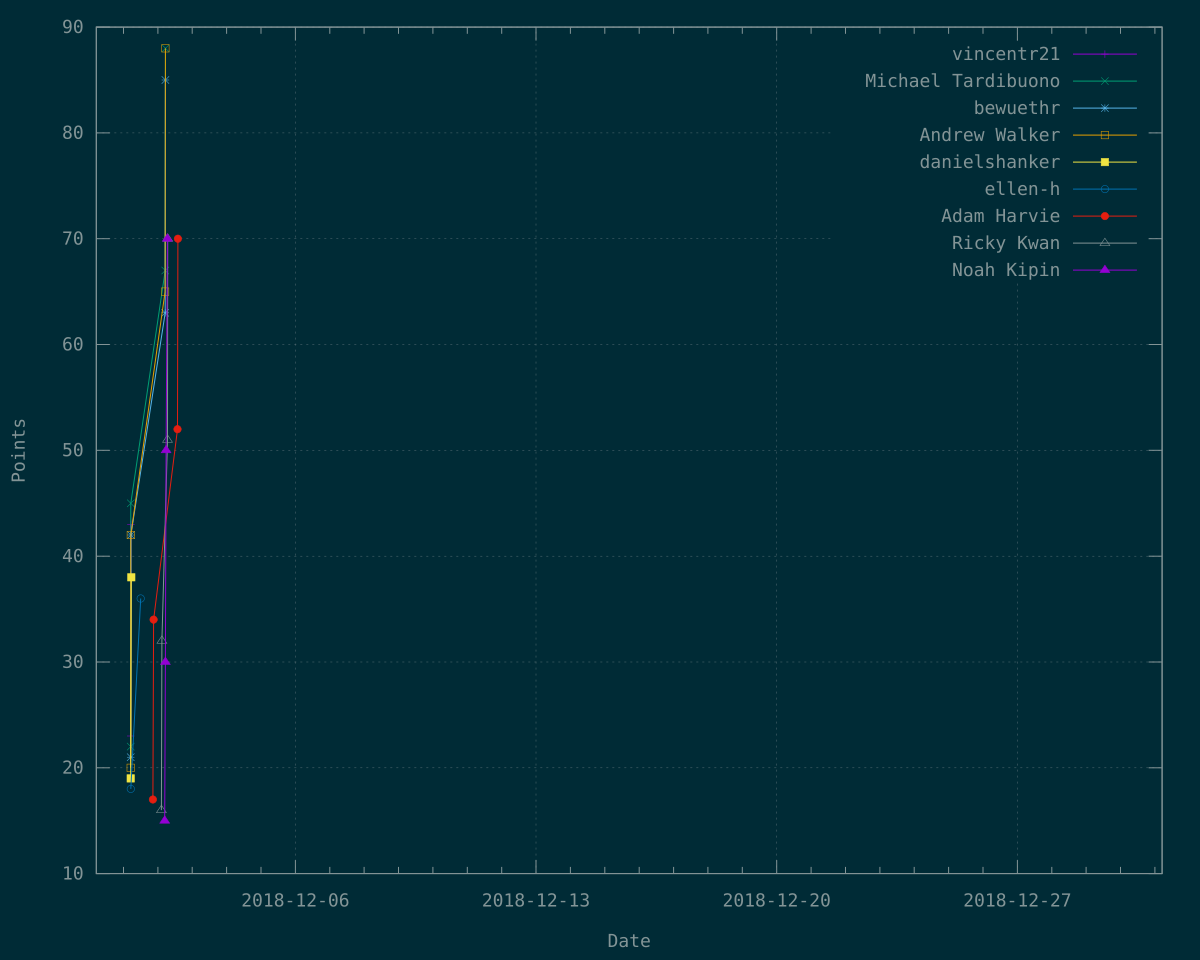

Source data for this figure (header and first rows):
Time	vincentr21	Michael Tardibuono	bewuethr	Andrew Walker	danielshanker	ellen-h	Adam Harvie	Ricky Kwan	Noah Kipin
1543640502	23	?	?	?	?	?	?	?	?
1543640510	?	22	?	?	?	?	?	?	?
1543640534	?	?	21	?	?	?	?	?	?
1543640602	?	?	?	20	?	?	?	?	?
1543640674	?	?	?	?	19	?	?	?	?
1543640730	?	45	?	?	?	?	?	?	?
1543640737	?	?	?	?	?	18	?	?	?
1543640846	?	?	?	42	?	?	?	?	?
1543640991	?	?	42	?	?	?	?	?	?
1543641049	43	?	?	?	?	?	?	?	?
1543641956	?	?	?	?	38	?	?	?	?
1543665717	?	?	?	?	?	36	?	?	?
1543696270	?	?	?	?	?	?	17	?	?
1543698027	?	?	?	?	?	?	34	?	?
1543717714	?	?	?	?	?	?	?	16	?
1543718897	?	?	?	?	?	?	?	32	?
1543726068	?	?	?	?	?	?	?	?	15
1543727038	?	?	?	65	?	?	?	?	?
1543727228	?	67	?	?	?	?	?	?	?
1543727317	?	?	63	?	?	?	?	?	?
1543727747	?	?	?	?	?	?	?	?	30
1543727801	?	?	?	88	?	?	?	?	?
1543727863	?	?	85	?	?	?	?	?	?
1543727970	?	88	?	?	?	?	?	?	?
1543729543	?	?	?	?	?	?	?	?	50
1543732690	?	?	?	?	?	?	?	?	70
1543733007	?	?	?	?	?	?	?	51	?
1543733584	?	?	?	?	?	?	?	70	?
1543758249	?	?	?	?	?	?	52	?	?
1543759086	?	?	?	?	?	?	70	?	?
